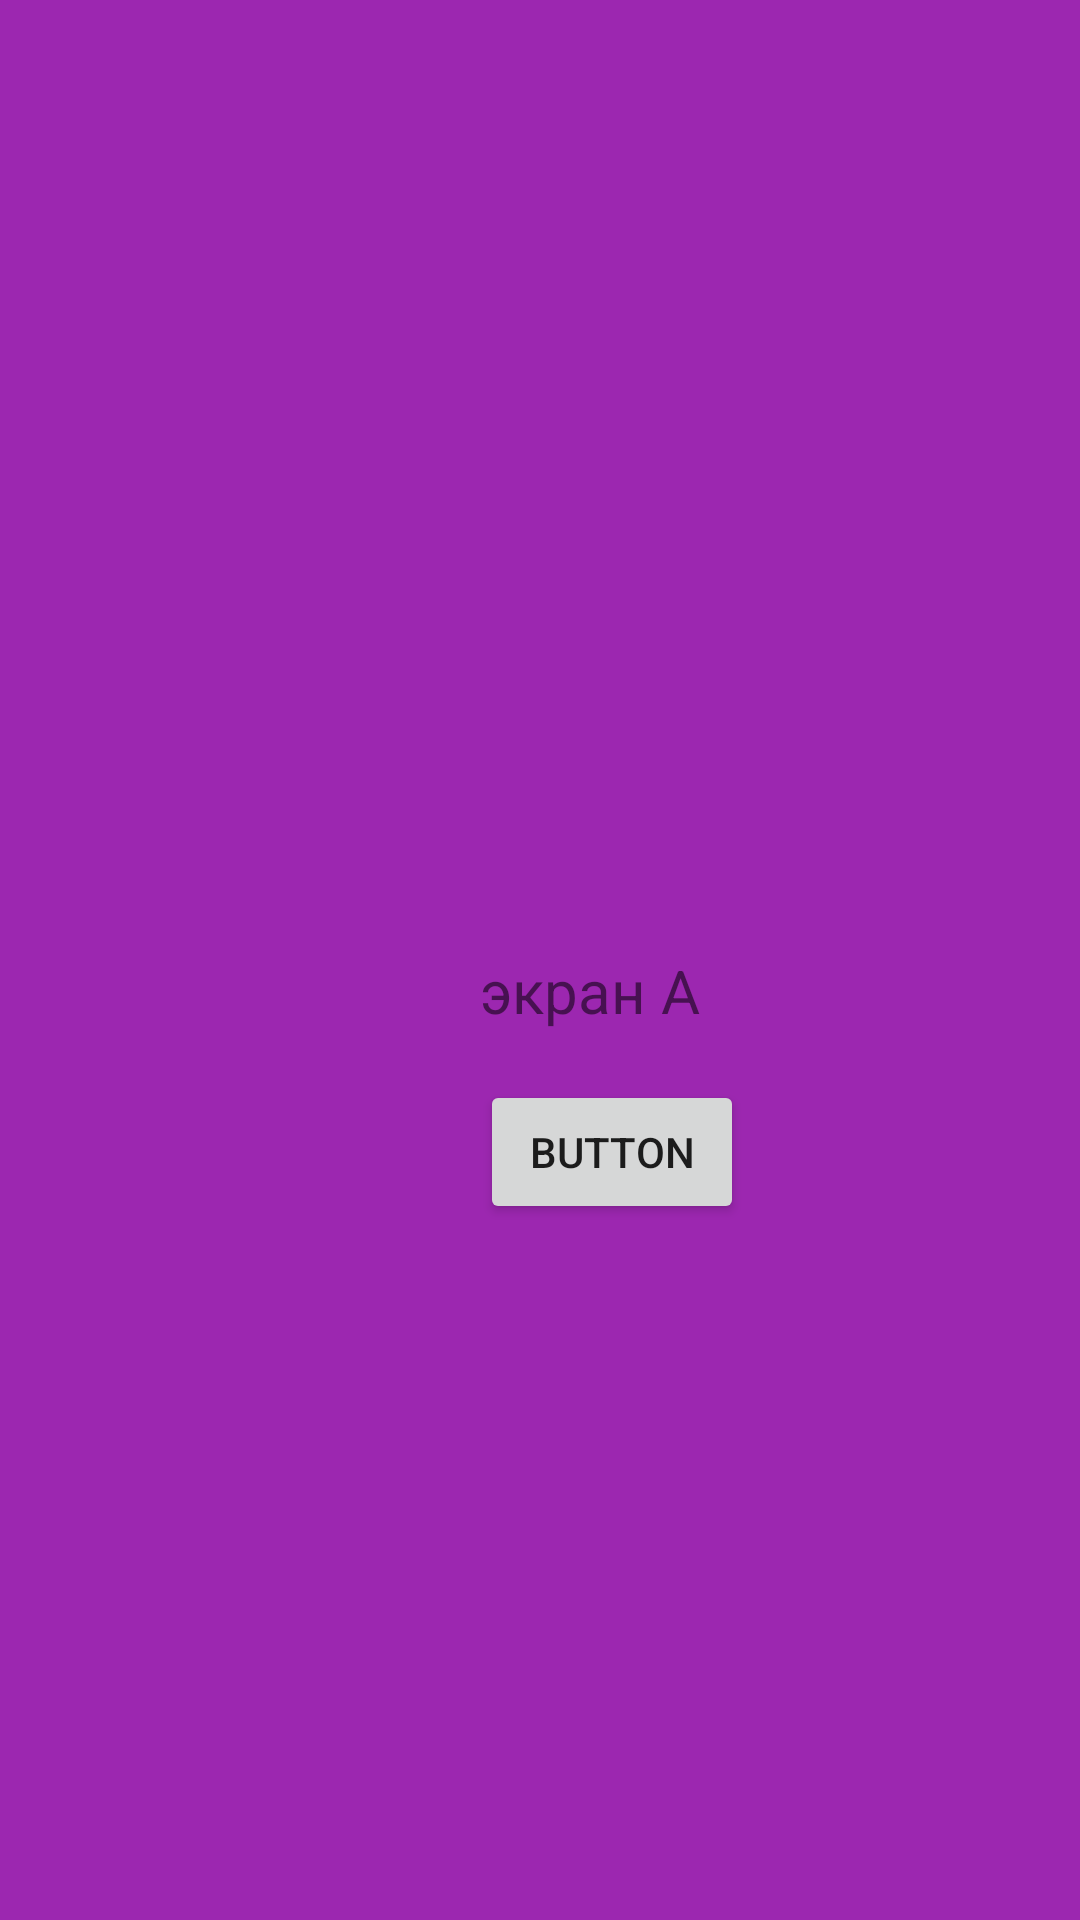

Here is an Android app screen rendered from its layout file. Give the layout XML and the strings, colors and styles it references.
<!-- AndroidManifest.xml: application theme Theme.Homeworkbon -->
<!-- res/layout/fragment_a.xml -->
<?xml version="1.0" encoding="utf-8"?>
<androidx.constraintlayout.widget.ConstraintLayout xmlns:android="http://schemas.android.com/apk/res/android"
    xmlns:app="http://schemas.android.com/apk/res-auto"
    android:layout_width="match_parent"
    android:background="#9C27B0"
    android:layout_height="match_parent">

    <Button
        android:id="@+id/button1"
        android:layout_width="wrap_content"
        android:layout_height="wrap_content"
        android:layout_marginStart="160dp"
        android:layout_marginTop="360dp"
        android:text="Button"
        app:layout_constraintStart_toStartOf="parent"
        app:layout_constraintTop_toTopOf="parent" />

    <TextView
        android:id="@+id/textView3"
        android:layout_width="wrap_content"
        android:layout_height="wrap_content"
        android:layout_marginStart="160dp"
        android:layout_marginTop="300dp"
        android:text="экран A"
        android:textSize="20dp"
        app:layout_constraintBottom_toTopOf="@+id/button1"
        app:layout_constraintStart_toStartOf="parent"
        app:layout_constraintTop_toTopOf="parent" />
</androidx.constraintlayout.widget.ConstraintLayout>
<!-- resources referenced by this layout -->
<resources>
  <style name="Theme.Homeworkbon" parent="Theme.MaterialComponents.DayNight.DarkActionBar">
          
          <item name="colorPrimary">@color/purple_500</item>
          <item name="colorPrimaryVariant">@color/purple_700</item>
          <item name="colorOnPrimary">@color/white</item>
          
          <item name="colorSecondary">@color/teal_200</item>
          <item name="colorSecondaryVariant">@color/teal_700</item>
          <item name="colorOnSecondary">@color/black</item>
          
          <item name="android:statusBarColor" tools:targetApi="l">?attr/colorPrimaryVariant</item>
          
      </style>
  <color name="purple_500">#FF6200EE</color>
  <color name="purple_700">#FF3700B3</color>
  <color name="white">#FFFFFFFF</color>
  <color name="teal_200">#FF03DAC5</color>
  <color name="teal_700">#FF018786</color>
  <color name="black">#FF000000</color>
</resources>
